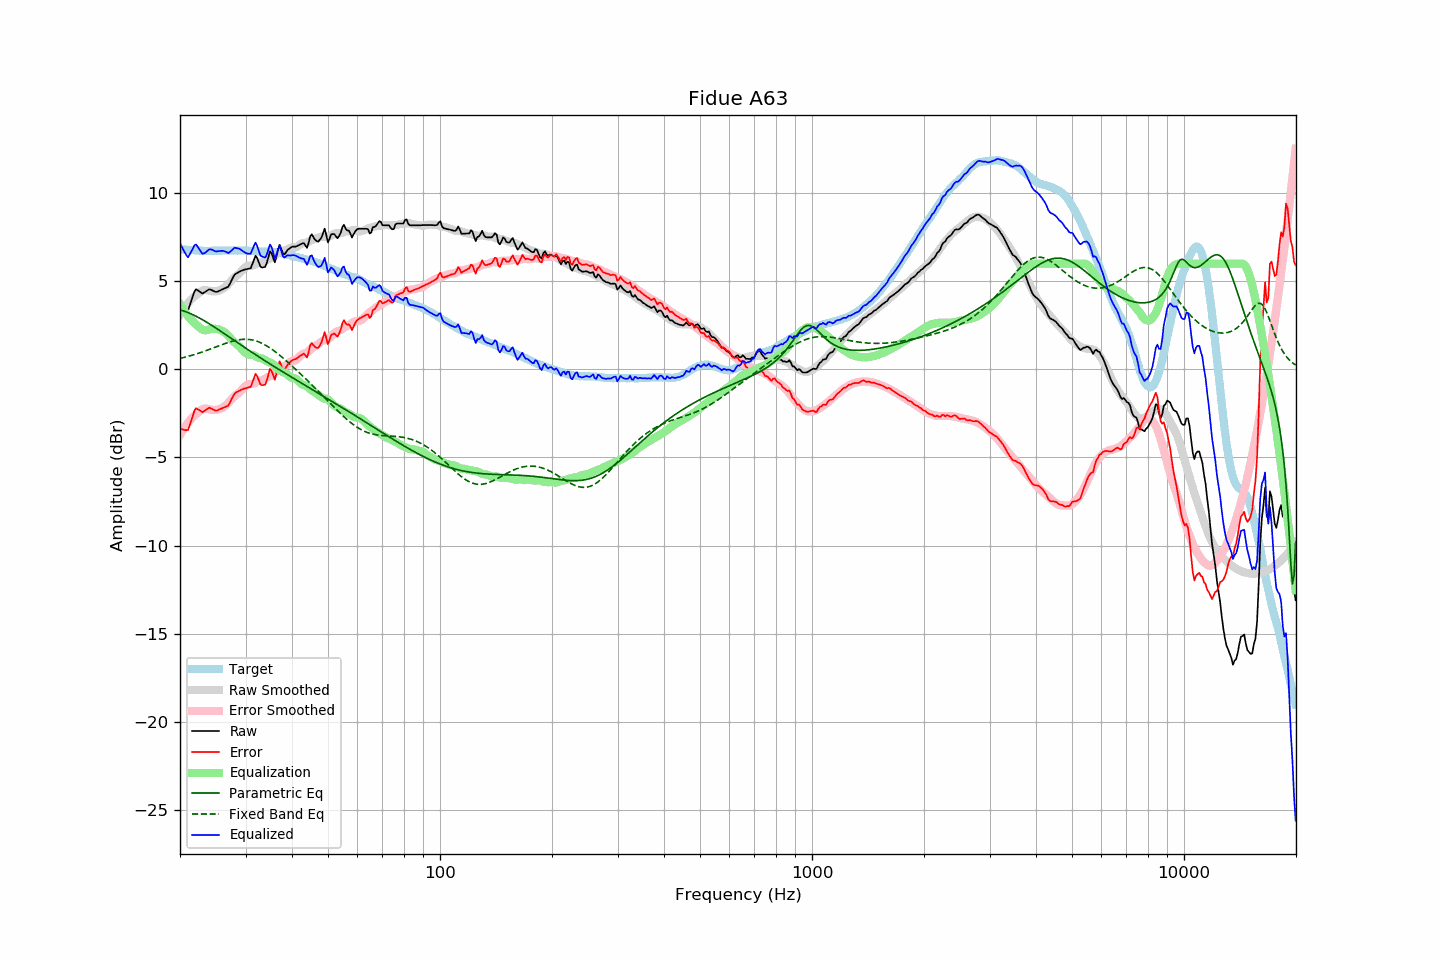

Data behind this chart, as committed beside it:
frequency, raw, error, smoothed, error_smoothed, equalization, parametric_eq, fixed_band_eq, equalized_raw, equalized_smoothed, target
20.00, 3.45, -3.38, 3.12, -3.71, 3.71, 3.38, 0.62, 7.16, 6.83, 6.83
20.20, 3.42, -3.40, 3.26, -3.56, 3.56, 3.35, 0.65, 6.98, 6.82, 6.82
20.40, 3.39, -3.42, 3.40, -3.41, 3.41, 3.32, 0.67, 6.80, 6.81, 6.81
20.61, 3.36, -3.44, 3.53, -3.27, 3.27, 3.29, 0.69, 6.63, 6.80, 6.81
20.81, 3.34, -3.44, 3.65, -3.14, 3.14, 3.26, 0.71, 6.48, 6.79, 6.79
21.02, 3.34, -3.44, 3.76, -3.02, 3.02, 3.22, 0.74, 6.36, 6.78, 6.79
21.23, 3.61, -3.16, 3.87, -2.91, 2.91, 3.19, 0.76, 6.52, 6.78, 6.77
21.44, 3.88, -2.90, 3.97, -2.80, 2.80, 3.15, 0.79, 6.69, 6.77, 6.78
21.66, 4.15, -2.63, 4.05, -2.71, 2.71, 3.11, 0.82, 6.86, 6.76, 6.77
21.87, 4.42, -2.34, 4.14, -2.62, 2.62, 3.06, 0.84, 7.05, 6.76, 6.76
22.09, 4.55, -2.20, 4.21, -2.54, 2.54, 3.02, 0.87, 7.09, 6.75, 6.75
22.31, 4.49, -2.26, 4.27, -2.47, 2.47, 2.97, 0.90, 6.96, 6.75, 6.75
22.54, 4.43, -2.31, 4.36, -2.39, 2.39, 2.92, 0.93, 6.82, 6.74, 6.74
22.76, 4.37, -2.37, 4.43, -2.31, 2.31, 2.87, 0.96, 6.68, 6.74, 6.74
22.99, 4.30, -2.43, 4.47, -2.26, 2.26, 2.82, 0.99, 6.56, 6.74, 6.73
23.22, 4.36, -2.36, 4.50, -2.23, 2.23, 2.77, 1.02, 6.59, 6.73, 6.72
23.45, 4.42, -2.31, 4.51, -2.22, 2.22, 2.71, 1.06, 6.64, 6.73, 6.73
23.69, 4.48, -2.24, 4.49, -2.24, 2.24, 2.66, 1.09, 6.72, 6.73, 6.72
23.92, 4.54, -2.18, 4.46, -2.26, 2.26, 2.60, 1.12, 6.80, 6.73, 6.72
24.16, 4.53, -2.20, 4.45, -2.28, 2.28, 2.54, 1.16, 6.81, 6.73, 6.73
24.40, 4.49, -2.25, 4.43, -2.30, 2.30, 2.49, 1.19, 6.79, 6.73, 6.74
24.65, 4.44, -2.30, 4.42, -2.31, 2.31, 2.43, 1.23, 6.75, 6.73, 6.74
24.89, 4.40, -2.34, 4.43, -2.30, 2.30, 2.37, 1.26, 6.70, 6.73, 6.74
25.14, 4.40, -2.33, 4.44, -2.29, 2.29, 2.31, 1.30, 6.69, 6.73, 6.74
25.39, 4.44, -2.29, 4.47, -2.27, 2.27, 2.25, 1.33, 6.71, 6.74, 6.73
25.65, 4.48, -2.25, 4.50, -2.24, 2.24, 2.19, 1.37, 6.72, 6.74, 6.73
25.91, 4.53, -2.21, 4.54, -2.20, 2.20, 2.12, 1.40, 6.73, 6.74, 6.74
26.16, 4.57, -2.18, 4.60, -2.15, 2.15, 2.06, 1.43, 6.72, 6.74, 6.75
26.43, 4.61, -2.14, 4.66, -2.08, 2.08, 2.00, 1.47, 6.69, 6.75, 6.75
26.69, 4.65, -2.10, 4.74, -2.00, 2.00, 1.94, 1.50, 6.65, 6.75, 6.75
26.96, 4.69, -2.06, 4.84, -1.91, 1.91, 1.88, 1.53, 6.60, 6.75, 6.75
27.23, 4.85, -1.90, 4.94, -1.81, 1.81, 1.81, 1.56, 6.66, 6.75, 6.75
27.50, 5.04, -1.71, 5.04, -1.71, 1.71, 1.75, 1.58, 6.75, 6.75, 6.75
27.77, 5.22, -1.53, 5.14, -1.61, 1.61, 1.69, 1.61, 6.83, 6.75, 6.76
28.05, 5.38, -1.37, 5.23, -1.52, 1.52, 1.63, 1.63, 6.90, 6.75, 6.75
28.33, 5.44, -1.30, 5.30, -1.45, 1.45, 1.57, 1.65, 6.89, 6.75, 6.74
28.62, 5.49, -1.25, 5.37, -1.38, 1.38, 1.50, 1.67, 6.87, 6.75, 6.74
28.90, 5.55, -1.20, 5.45, -1.30, 1.30, 1.44, 1.69, 6.85, 6.75, 6.75
29.19, 5.59, -1.16, 5.55, -1.20, 1.20, 1.38, 1.70, 6.79, 6.75, 6.75
29.48, 5.62, -1.13, 5.66, -1.09, 1.09, 1.32, 1.70, 6.71, 6.75, 6.75
29.78, 5.66, -1.09, 5.75, -1.00, 1.00, 1.26, 1.71, 6.66, 6.74, 6.75
30.08, 5.68, -1.07, 5.82, -0.92, 0.92, 1.20, 1.71, 6.60, 6.74, 6.75
30.38, 5.70, -1.04, 5.86, -0.87, 0.87, 1.14, 1.71, 6.57, 6.74, 6.74
30.68, 5.72, -1.01, 5.89, -0.84, 0.84, 1.07, 1.70, 6.56, 6.73, 6.73
30.99, 5.74, -0.99, 5.89, -0.83, 0.83, 1.01, 1.69, 6.57, 6.73, 6.73
31.30, 5.97, -0.75, 5.89, -0.83, 0.83, 0.95, 1.67, 6.80, 6.72, 6.72
31.61, 6.21, -0.51, 5.91, -0.80, 0.80, 0.89, 1.65, 7.01, 6.71, 6.72
31.93, 6.45, -0.26, 5.96, -0.75, 0.75, 0.83, 1.62, 7.20, 6.71, 6.70
32.24, 6.32, -0.38, 6.02, -0.69, 0.69, 0.77, 1.59, 7.01, 6.70, 6.70
32.57, 6.08, -0.61, 6.05, -0.65, 0.65, 0.72, 1.56, 6.73, 6.70, 6.69
32.89, 5.84, -0.85, 6.06, -0.63, 0.63, 0.66, 1.52, 6.47, 6.69, 6.69
33.22, 5.78, -0.90, 6.07, -0.62, 0.62, 0.60, 1.48, 6.40, 6.69, 6.68
33.55, 5.80, -0.88, 6.11, -0.58, 0.58, 0.54, 1.43, 6.38, 6.69, 6.68
33.89, 5.82, -0.87, 6.16, -0.53, 0.53, 0.48, 1.38, 6.35, 6.68, 6.69
34.23, 6.05, -0.63, 6.21, -0.47, 0.47, 0.42, 1.33, 6.52, 6.68, 6.68
34.57, 6.38, -0.29, 6.25, -0.43, 0.43, 0.37, 1.27, 6.81, 6.68, 6.67
34.92, 6.70, 0.03, 6.28, -0.39, 0.39, 0.31, 1.21, 7.09, 6.67, 6.67
35.27, 6.58, -0.10, 6.32, -0.35, 0.35, 0.25, 1.15, 6.93, 6.67, 6.68
35.62, 6.33, -0.33, 6.37, -0.29, 0.29, 0.20, 1.09, 6.62, 6.66, 6.66
35.97, 6.07, -0.59, 6.45, -0.20, 0.20, 0.14, 1.02, 6.28, 6.65, 6.66
... 635 more rows
